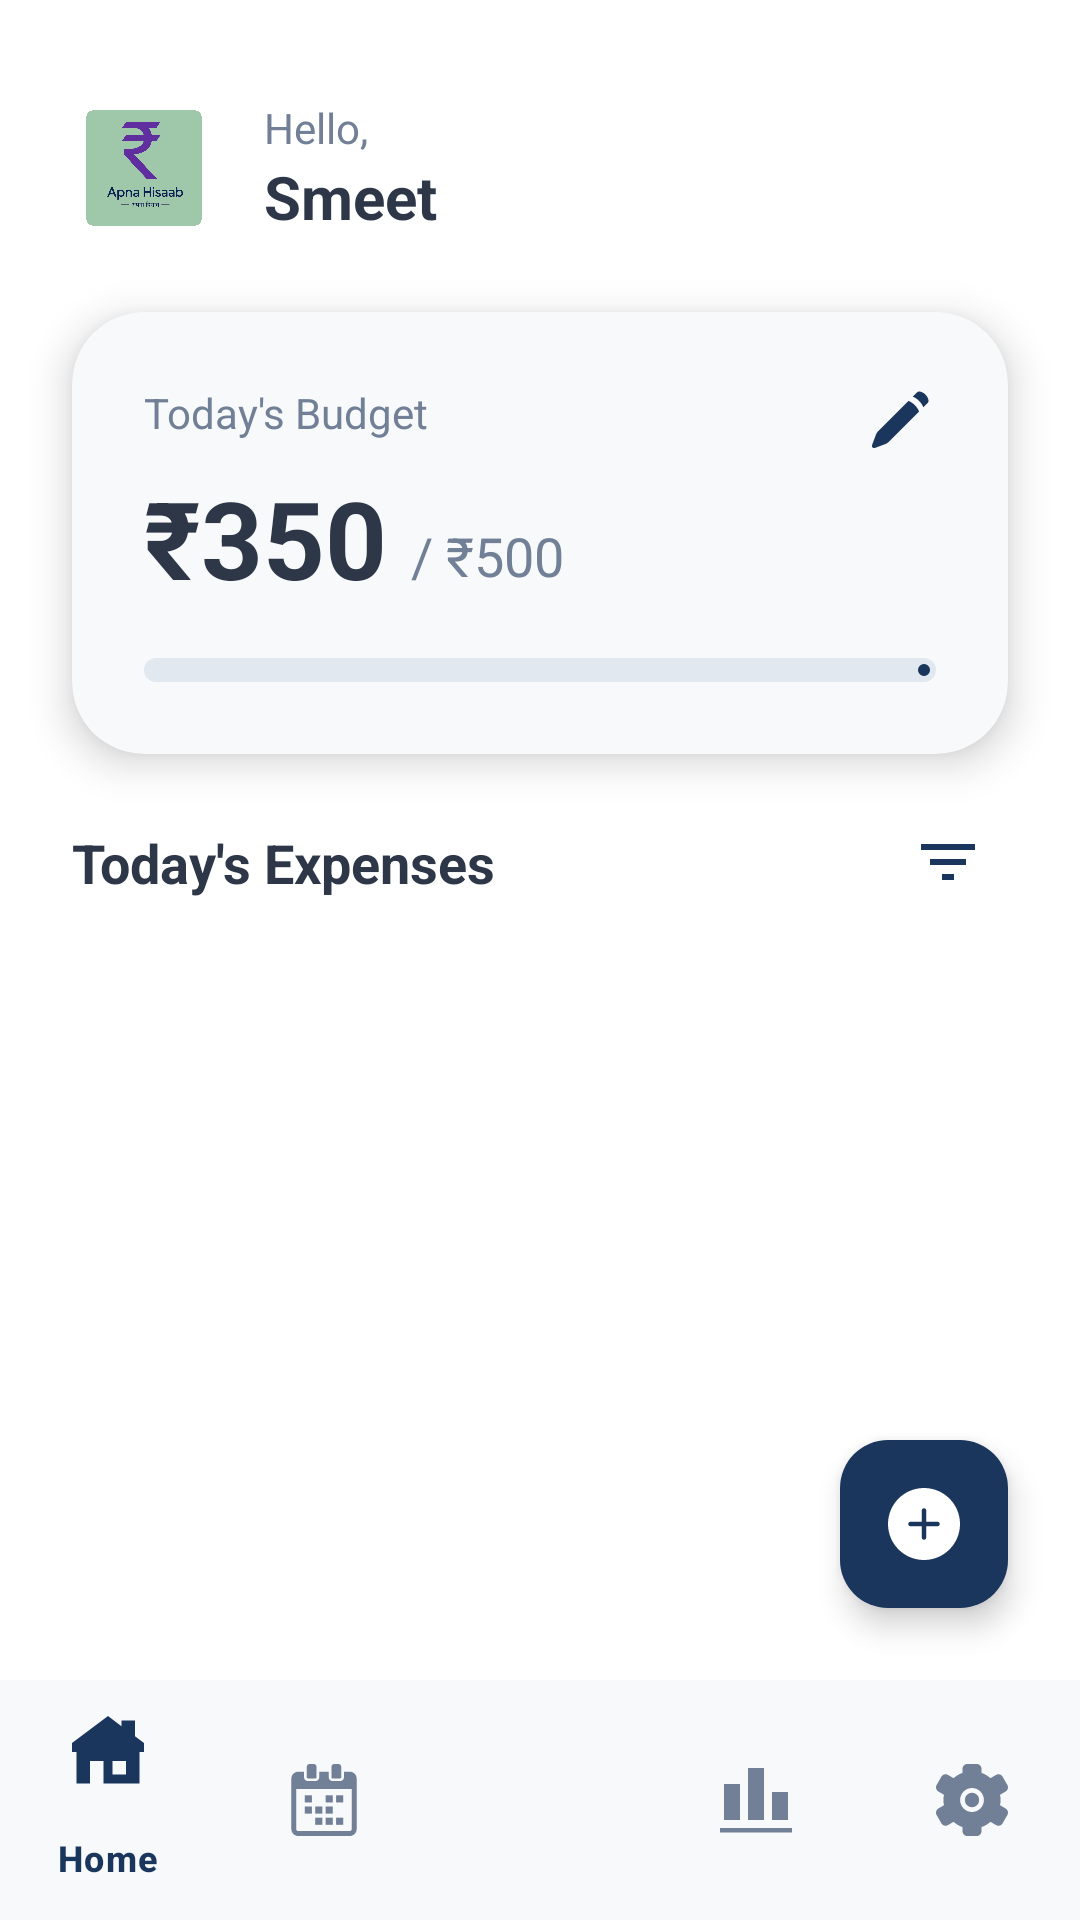

Produce the Android XML layout that renders to this screen, including the resource entries it uses.
<!-- AndroidManifest.xml: application theme Theme.ExpenceManagement -->
<!-- res/layout/activity_home.xml -->
<?xml version="1.0" encoding="utf-8"?>
<androidx.constraintlayout.widget.ConstraintLayout xmlns:android="http://schemas.android.com/apk/res/android"
    xmlns:app="http://schemas.android.com/apk/res-auto"
    xmlns:tools="http://schemas.android.com/tools"
    android:id="@+id/main"
    android:layout_width="match_parent"
    android:layout_height="match_parent"
    android:background="@color/bg_main"
    tools:context=".Home">

    
    <LinearLayout
        android:id="@+id/headerZone"
        android:layout_width="match_parent"
        android:layout_height="wrap_content"
        android:orientation="horizontal"
        android:paddingStart="24dp"
        android:paddingEnd="24dp"
        android:paddingTop="32dp"
        android:gravity="center_vertical"
        app:layout_constraintTop_toTopOf="parent"
        app:layout_constraintStart_toStartOf="parent">

        <ImageView
            android:id="@+id/homeLogo"
            android:layout_width="48dp"
            android:layout_height="48dp"
            app:srcCompat="@drawable/logo" />

        <LinearLayout
            android:layout_width="wrap_content"
            android:layout_height="wrap_content"
            android:orientation="vertical"
            android:layout_marginStart="16dp">

            <TextView
                android:layout_width="wrap_content"
                android:layout_height="wrap_content"
                android:text="Hello,"
                android:textColor="@color/text_secondary"
                android:textSize="14sp" />

            <TextView
                android:id="@+id/userNameText"
                android:layout_width="wrap_content"
                android:layout_height="wrap_content"
                android:text="Smeet"
                android:textColor="@color/text_primary"
                android:textSize="20sp"
                android:textStyle="bold" />
        </LinearLayout>
    </LinearLayout>

    
    <androidx.cardview.widget.CardView
        android:id="@+id/budgetCardLayout"
        android:layout_width="match_parent"
        android:layout_height="wrap_content"
        android:layout_margin="24dp"
        app:cardBackgroundColor="@color/bg_card"
        app:cardCornerRadius="24dp"
        app:cardElevation="8dp"
        app:layout_constraintTop_toBottomOf="@id/headerZone">

        <androidx.constraintlayout.widget.ConstraintLayout
            android:layout_width="match_parent"
            android:layout_height="wrap_content"
            android:padding="24dp">

            <TextView
                android:id="@+id/budgetTitle"
                android:layout_width="wrap_content"
                android:layout_height="wrap_content"
                android:text="Today's Budget"
                android:textColor="@color/text_secondary"
                android:textSize="14sp"
                app:layout_constraintStart_toStartOf="parent"
                app:layout_constraintTop_toTopOf="parent" />

            <ImageView
                android:id="@+id/editBudgetIcon"
                android:layout_width="24dp"
                android:layout_height="24dp"
                android:background="?attr/selectableItemBackgroundBorderless"
                app:srcCompat="@drawable/ic_edit"
                app:tint="@color/brand_primary"
                android:clickable="true"
                android:focusable="true"
                app:layout_constraintEnd_toEndOf="parent"
                app:layout_constraintTop_toTopOf="parent" />

            <TextView
                android:id="@+id/usedBudgetText"
                android:layout_width="wrap_content"
                android:layout_height="wrap_content"
                android:text="₹350"
                android:textColor="@color/text_primary"
                android:textSize="36sp"
                android:textStyle="bold"
                android:layout_marginTop="8dp"
                app:layout_constraintStart_toStartOf="parent"
                app:layout_constraintTop_toBottomOf="@+id/budgetTitle" />

            <TextView
                android:id="@+id/totalBudgetText"
                android:layout_width="wrap_content"
                android:layout_height="wrap_content"
                android:text="/ ₹500"
                android:textColor="@color/text_secondary"
                android:textSize="18sp"
                android:layout_marginStart="8dp"
                android:layout_marginBottom="6dp"
                app:layout_constraintBottom_toBottomOf="@+id/usedBudgetText"
                app:layout_constraintStart_toEndOf="@+id/usedBudgetText" />

            <com.google.android.material.progressindicator.LinearProgressIndicator
                android:id="@+id/budgetProgressBar"
                android:layout_width="match_parent"
                android:layout_height="wrap_content"
                android:layout_marginTop="16dp"
                android:progress="30"
                app:indicatorColor="@color/brand_primary"
                app:layout_constraintTop_toBottomOf="@+id/usedBudgetText"
                app:trackColor="@color/stroke_gray"
                app:trackCornerRadius="4dp"
                app:trackThickness="8dp" />

        </androidx.constraintlayout.widget.ConstraintLayout>
    </androidx.cardview.widget.CardView>

    
    <androidx.constraintlayout.widget.ConstraintLayout
        android:id="@+id/recentHeaderLayout"
        android:layout_width="match_parent"
        android:layout_height="wrap_content"
        android:layout_marginStart="24dp"
        android:layout_marginEnd="24dp"
        android:layout_marginTop="16dp"
        app:layout_constraintTop_toBottomOf="@id/budgetCardLayout">

        <TextView
            android:id="@+id/recentTitle"
            android:layout_width="0dp"
            android:layout_height="wrap_content"
            android:text="Today's Expenses"
            android:textColor="@color/text_primary"
            android:textSize="18sp"
            android:textStyle="bold"
            app:layout_constraintStart_toStartOf="parent"
            app:layout_constraintEnd_toStartOf="@+id/btnFilterDate"
            app:layout_constraintTop_toTopOf="parent"
            app:layout_constraintBottom_toBottomOf="parent"/>

        
        <ImageButton
            android:id="@+id/btnFilterDate"
            android:layout_width="40dp"
            android:layout_height="40dp"
            android:background="?attr/selectableItemBackgroundBorderless"
            android:src="@drawable/ic_filter_list"
            app:tint="@color/brand_primary"
            app:layout_constraintEnd_toEndOf="parent"
            app:layout_constraintTop_toTopOf="parent"
            app:layout_constraintBottom_toBottomOf="parent" />

    </androidx.constraintlayout.widget.ConstraintLayout>

    
    <androidx.recyclerview.widget.RecyclerView
        android:id="@+id/expensesRecyclerView"
        android:layout_width="match_parent"
        android:layout_height="0dp"
        android:layout_marginTop="16dp"
        android:layout_marginStart="16dp"
        android:layout_marginEnd="16dp"
        android:paddingBottom="100dp"
        android:clipToPadding="false"
        app:layout_constraintTop_toBottomOf="@id/recentHeaderLayout"
        app:layout_constraintBottom_toTopOf="@id/bottomNavigationView" /> 

    
    <TextView
        android:id="@+id/emptyStateText"
        android:layout_width="wrap_content"
        android:layout_height="wrap_content"
        android:text="No expenses yet.\nTap + to add one!"
        android:textAlignment="center"
        android:textColor="@color/text_secondary"
        android:textSize="18sp"
        android:visibility="gone"
        app:layout_constraintTop_toTopOf="@+id/expensesRecyclerView"
        app:layout_constraintBottom_toBottomOf="@+id/expensesRecyclerView"
        app:layout_constraintStart_toStartOf="parent"
        app:layout_constraintEnd_toEndOf="parent" />

    
    <com.google.android.material.bottomnavigation.BottomNavigationView
        android:id="@+id/bottomNavigationView"
        android:layout_width="match_parent"
        android:layout_height="wrap_content"
        android:background="@color/bg_card"
        app:elevation="16dp"
        app:labelVisibilityMode="selected"
        app:menu="@menu/bottom_nav_menu"
        app:itemIconTint="@color/bottom_nav_selector"
        app:itemTextColor="@color/bottom_nav_selector"
        app:layout_constraintBottom_toBottomOf="parent"
        app:layout_constraintStart_toStartOf="parent"
        app:layout_constraintEnd_toEndOf="parent" />

    
    <com.google.android.material.floatingactionbutton.FloatingActionButton
        android:id="@+id/fabAddExpense"
        android:layout_width="wrap_content"
        android:layout_height="wrap_content"
        android:layout_marginEnd="24dp"
        android:layout_marginBottom="24dp"
        app:srcCompat="@drawable/ic_add"
        app:tint="@color/bg_main"
        app:backgroundTint="@color/brand_primary"
        android:elevation="12dp"
        app:layout_constraintBottom_toTopOf="@id/bottomNavigationView"
        app:layout_constraintEnd_toEndOf="parent"
        tools:ignore="ContentDescription" />

</androidx.constraintlayout.widget.ConstraintLayout>
<!-- resources referenced by this layout -->
<resources>
  <color name="bg_card">#F8F9FA</color>
  <color name="bg_main">#FFFFFF</color>
  <color name="brand_primary">#1A365D</color>
  <color name="stroke_gray">#E2E8F0</color>
  <color name="text_primary">#2D3748</color>
  <color name="text_secondary">#718096</color>
  <!-- drawable ic_add (drawable) -->
  <vector xmlns:android="http://schemas.android.com/apk/res/android"
      android:width="800dp"
      android:height="800dp"
      android:viewportWidth="32"
      android:viewportHeight="32">
    <path
        android:pathData="M22,17L17,17L17,22C17,22.55 16.553,23 16,23C15.447,23 15,22.55 15,22L15,17L10,17C9.447,17 9,16.55 9,16C9,15.45 9.447,15 10,15L15,15L15,10C15,9.45 15.447,9 16,9C16.553,9 17,9.45 17,10L17,15L22,15C22.553,15 23,15.45 23,16C23,16.55 22.553,17 22,17L22,17ZM16,0C7.163,0 0,7.16 0,16C0,24.84 7.163,32 16,32C24.837,32 32,24.84 32,16C32,7.16 24.837,0 16,0L16,0Z"
        android:strokeWidth="1"
        android:fillColor="#000000"
        android:fillType="evenOdd"
        android:strokeColor="#00000000"/>
  </vector>
  <!-- drawable ic_edit (drawable) -->
  <vector xmlns:android="http://schemas.android.com/apk/res/android"
      android:width="800dp"
      android:height="800dp"
      android:viewportWidth="24"
      android:viewportHeight="24">
    <path
        android:pathData="m3.99,16.854 l-1.314,3.504a0.75,0.75 0,0 0,0.966 0.965l3.503,-1.314a3,3 0,0 0,1.068 -0.687L18.36,9.175s-0.354,-1.061 -1.414,-2.122c-1.06,-1.06 -2.122,-1.414 -2.122,-1.414L4.677,15.786a3,3 0,0 0,-0.687 1.068zM16.239,4.224 L17.622,2.841c0.248,-0.248 0.579,-0.406 0.925,-0.348 0.487,0.08 1.232,0.322 1.934,1.025 0.703,0.703 0.945,1.447 1.025,1.934 0.058,0.346 -0.1,0.677 -0.348,0.925L19.774,7.76s-0.353,-1.06 -1.414,-2.12c-1.06,-1.062 -2.121,-1.415 -2.121,-1.415z"
        android:fillColor="#000000"
        android:fillType="evenOdd"/>
  </vector>
  <!-- drawable ic_filter_list (drawable) -->
  <?xml version="1.0" encoding="utf-8"?>
  <vector xmlns:android="http://schemas.android.com/apk/res/android"
      android:width="24dp"
      android:height="24dp"
      android:viewportWidth="24"
      android:viewportHeight="24">
  
      <path
          android:fillColor="#FF000000"
          android:pathData="M10,18h4v-2h-4v2zM3,6v2h18L21,6L3,6zM6,13h12v-2L6,11v2z"/>
  
  </vector>
  <!-- drawable logo: png bitmap (drawable, 272460 bytes) -->
  <style name="Theme.ExpenceManagement" parent="Base.Theme.ExpenceManagement" />
  <style name="Base.Theme.ExpenceManagement" parent="Theme.Material3.DayNight.NoActionBar">
          
          
      </style>
</resources>
